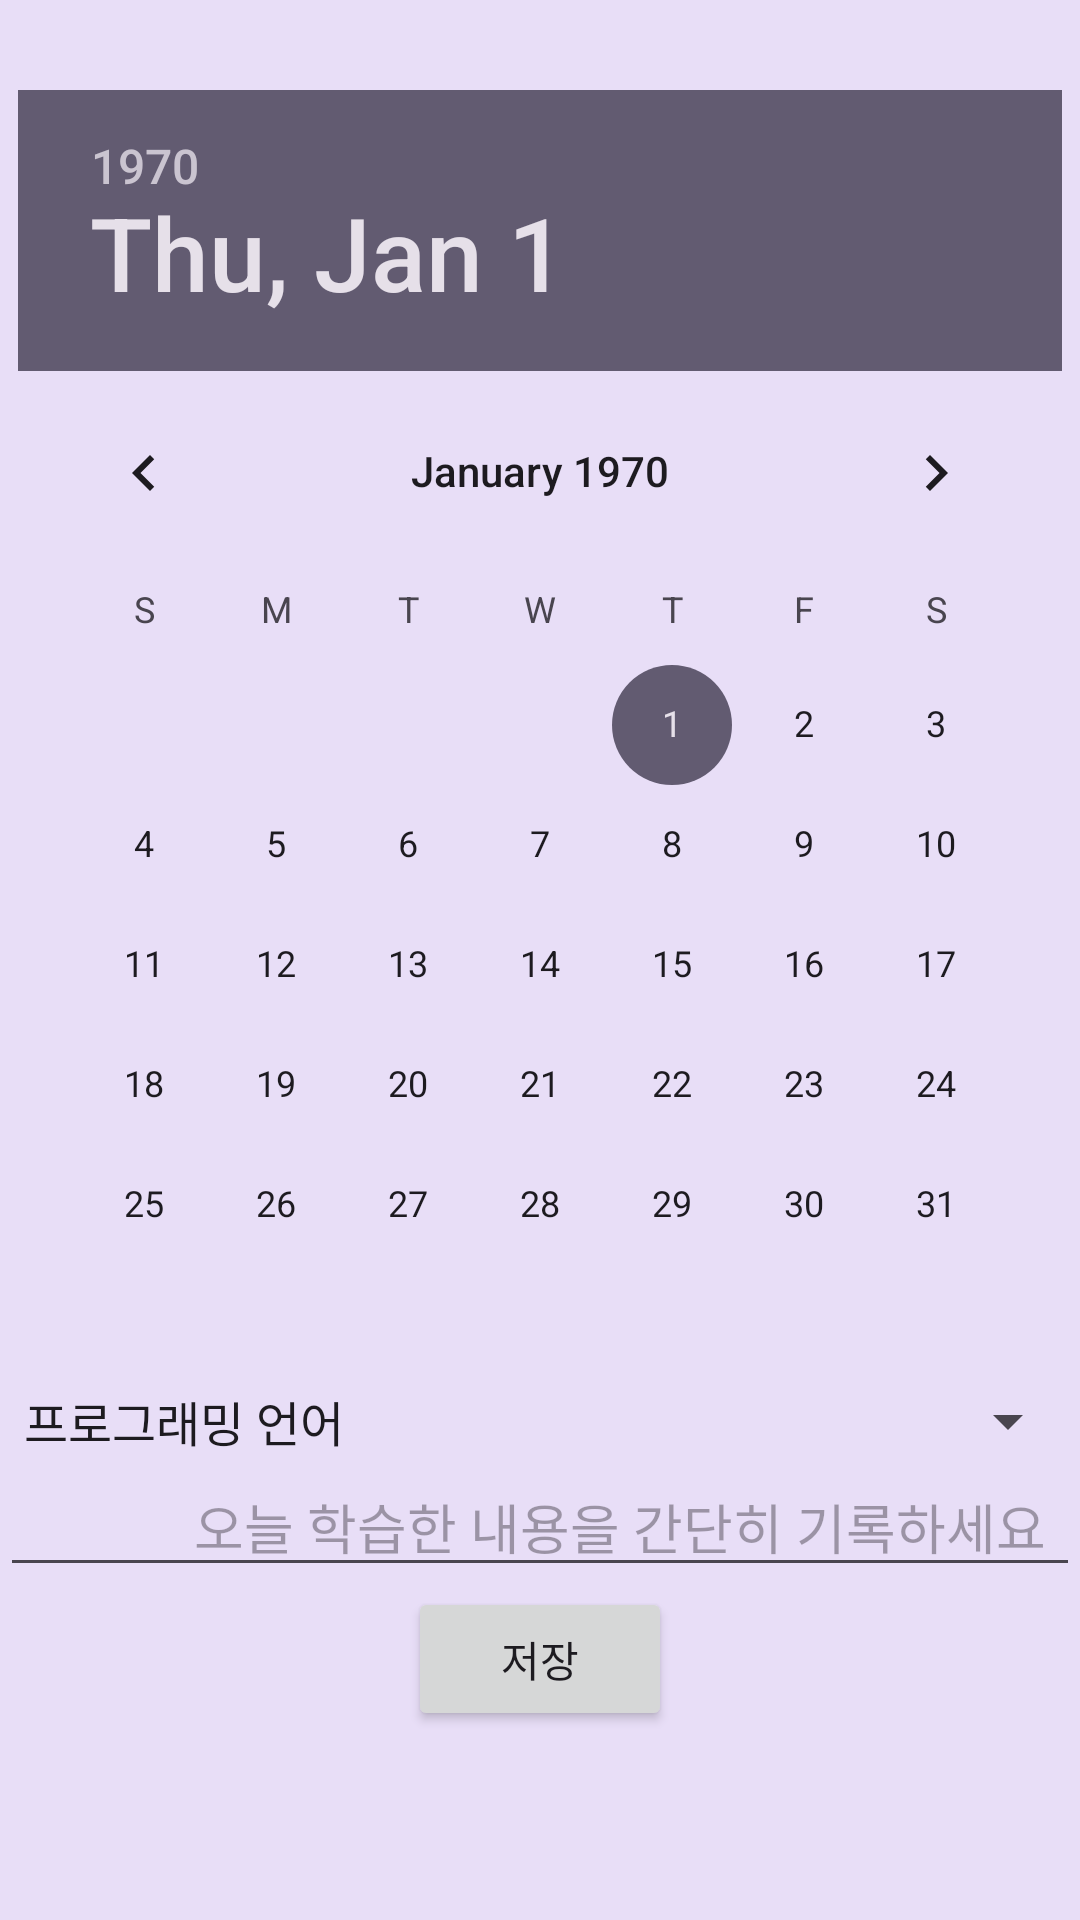

Android layout source for this screen:
<!-- AndroidManifest.xml: application theme Theme.Codiary -->
<!-- res/layout/fragment1.xml -->
<LinearLayout xmlns:android="http://schemas.android.com/apk/res/android"
    xmlns:app="http://schemas.android.com/apk/res-auto"
    xmlns:tools="http://schemas.android.com/tools"
    android:layout_width="match_parent"
    android:layout_height="match_parent"
    android:orientation="vertical"
    android:gravity="center_horizontal"
    tools:context=".MainActivity"
    android:background="#e8def7">


    <TextView
        android:id="@+id/textView"
        android:layout_width="match_parent"
        android:layout_height="30dp" />

    <DatePicker
        android:id="@+id/datePicker"
        android:layout_width="wrap_content"
        android:layout_height="wrap_content" />

    <Spinner
        android:id="@+id/categorySpinner"
        android:layout_width="match_parent"
        android:layout_height="wrap_content"
        android:entries="@array/categories" />

    <EditText
        android:id="@+id/contentEditText"
        android:layout_width="match_parent"
        android:layout_height="wrap_content"
        android:hint="              오늘 학습한 내용을 간단히 기록하세요" />

    <Button
        android:id="@+id/saveButton"
        android:layout_width="wrap_content"
        android:layout_height="wrap_content"
        android:text="저장" />

</LinearLayout>
<!-- resources referenced by this layout -->
<resources>
  <string-array name="categories">
          <item>프로그래밍 언어</item>
          <item>알고리즘</item>
          <item>데이터베이스</item>
          <item>프레임워크</item>
      </string-array>
  <style name="Theme.Codiary" parent="Base.Theme.Codiary" />
  <style name="Base.Theme.Codiary" parent="Theme.Material3.DayNight.NoActionBar">
          <item name="colorPrimary">#695D77</item>
          <item name="colorPrimaryVariant">#695D77</item>
      </style>
</resources>
